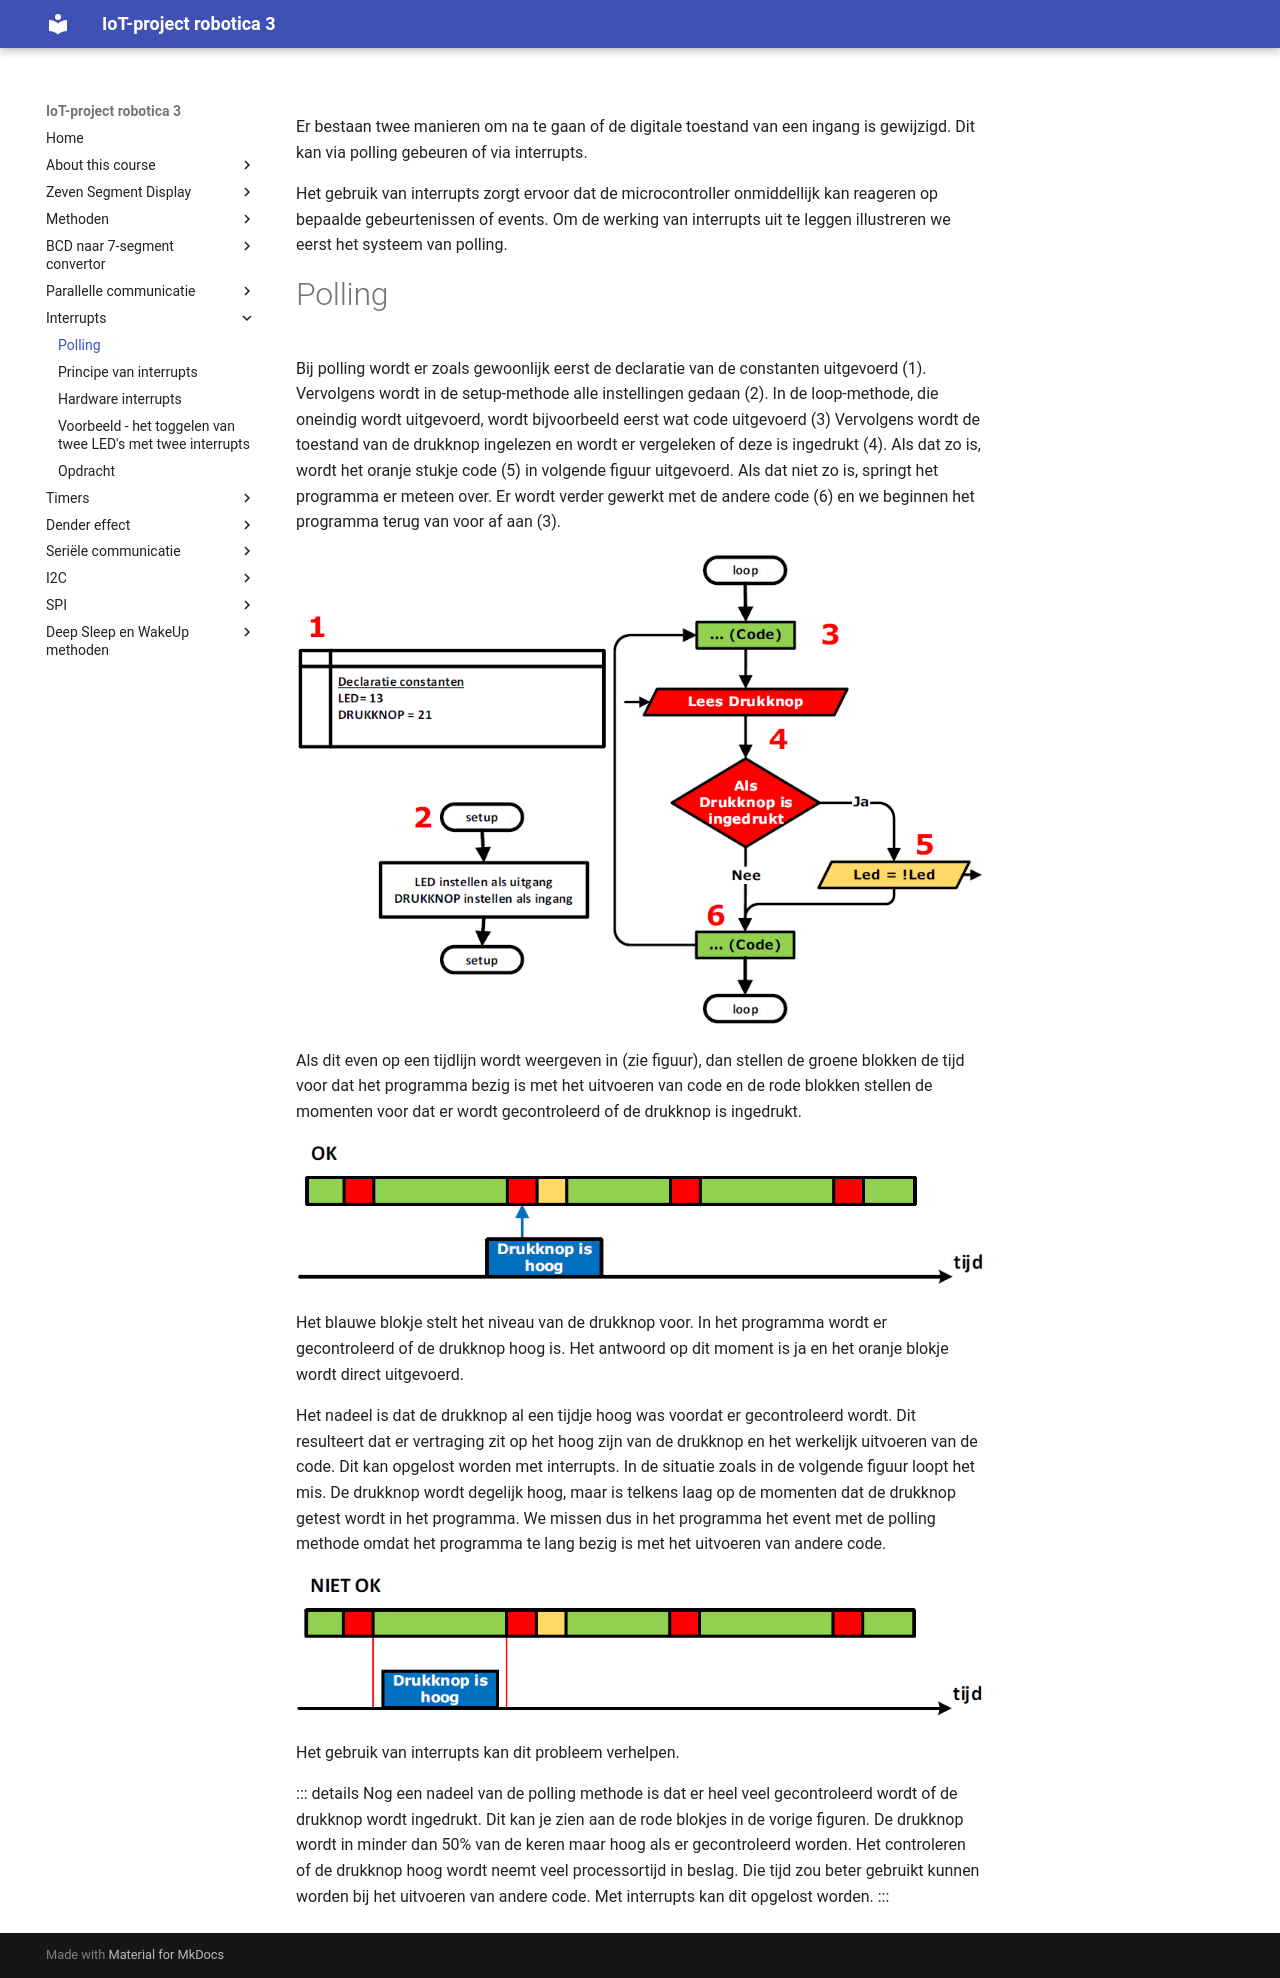

repository: frankyloret/IoT_project_robotica3 · page: 5_interrupt/01-polling/index.html · generator: mkdocs

---
mathjax:
  presets: '\def\lr#1#2#3{\left#1#2\right#3}'
---

Er bestaan twee manieren om na te gaan of de digitale toestand van een ingang is gewijzigd. Dit kan via polling gebeuren of via interrupts. 

Het gebruik van interrupts zorgt ervoor dat de microcontroller onmiddellijk kan reageren op bepaalde gebeurtenissen of events.
Om de werking van interrupts uit te leggen illustreren we eerst het systeem van polling.

# Polling

Bij polling wordt er zoals gewoonlijk eerst de declaratie van de constanten uitgevoerd (1). Vervolgens wordt in de setup-methode alle instellingen gedaan (2). In de loop-methode, die oneindig wordt uitgevoerd, wordt bijvoorbeeld eerst wat code uitgevoerd (3) Vervolgens wordt de toestand van de drukknop ingelezen en wordt er vergeleken of deze is ingedrukt (4). Als dat zo is, wordt het oranje stukje code (5) in volgende figuur uitgevoerd. Als dat niet zo is, springt het programma er meteen over. Er wordt verder gewerkt met de andere code (6) en we beginnen het programma terug van voor af aan (3).

![Verloop van polling.](./images/fc.png)

Als dit even op een tijdlijn wordt weergeven in (zie figuur), dan stellen de groene blokken de tijd voor dat het programma bezig is met het uitvoeren van code en de rode blokken stellen de momenten voor dat er wordt gecontroleerd of de drukknop is ingedrukt.

![De tijdlijn van de polling methode.](./images/time1.png)

Het blauwe blokje stelt het niveau van de drukknop voor. In het programma wordt er gecontroleerd of de drukknop hoog is. Het antwoord op dit moment is ja en het oranje blokje wordt direct uitgevoerd.

Het nadeel is dat de drukknop al een tijdje hoog was voordat er gecontroleerd wordt. Dit resulteert dat er vertraging zit op het hoog zijn van de drukknop en het werkelijk uitvoeren van de code. Dit kan opgelost worden met interrupts.
In de situatie zoals in de volgende figuur loopt het mis. De drukknop wordt degelijk hoog, maar is telkens laag op de momenten dat de drukknop getest wordt in het programma. We missen dus in het programma het event met de polling methode omdat het programma te lang bezig is met het uitvoeren van andere code.

![De tijdlijn van de polling methode waar het verkeerd loopt.](./images/time2.png)

Het gebruik van interrupts kan dit probleem verhelpen.

::: details
Nog een nadeel van de polling methode is dat er heel veel gecontroleerd wordt of de drukknop wordt ingedrukt. Dit kan je zien aan de rode blokjes in de vorige figuren. De drukknop wordt in minder dan 50% van de keren maar hoog als er gecontroleerd worden. Het controleren of de drukknop hoog wordt neemt veel processortijd in beslag. Die tijd zou beter gebruikt kunnen worden bij het uitvoeren van andere code. Met interrupts kan dit opgelost worden.
:::
